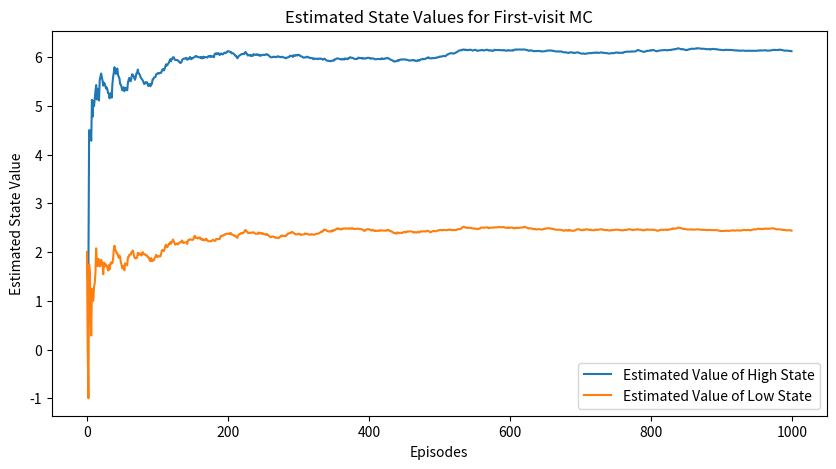

Source code (Python):
import numpy as np
import matplotlib.pyplot as plt

# initialization
alpha = 0.25
beta = 0.25
gamma = 1.0
num_episodes = 1000
num_steps = 4

states = ['high', 'low']
actions = ['search', 'wait', 'recharge']

# Rewards
rewards_search = [3, 4, 5, 6]
rewards_wait = [0, 1, 2]
reward_recharge = 0
reward_deplete = -3

policy = {
    'high': {'search': 0.5, 'wait': 0.5},
    'low': {'search': 0.5, 'wait': 0.25, 'recharge': 0.25}
}

# choose an action based on the stochastic policy
def choose_action(state):
    return np.random.choice(a=list(policy[state].keys()), p=list(policy[state].values()))

# get reward based on action and state transition
def get_reward(action, current_state, next_state):
    if action == 'search':
        if current_state == 'high':
            return np.random.choice(rewards_search)
        elif current_state == 'low' and next_state == 'high':
            return reward_deplete
    elif action == 'wait':
        return np.random.choice(rewards_wait)
    return 0

# Initialize state-value estimates and returns
V = {state: 0.0 for state in states}
returns = {state: [] for state in states}
V_over_time = {'high': [], 'low': []}

# Monte Carlo simulation with tracking of state values over episodes
for episode in range(num_episodes):
    episode_states, episode_rewards = [], []
    current_state = np.random.choice(states)

    for step in range(num_steps):
        action = choose_action(current_state)
        next_state = 'high' if action == 'recharge' else current_state

        if action == 'search':
            if current_state == 'high':
                next_state = 'high' if np.random.rand() < alpha else 'low'
            elif current_state == 'low':
                next_state = 'low' if np.random.rand() < beta else 'high'

        reward = get_reward(action, current_state, next_state)
        episode_states.append(current_state)
        episode_rewards.append(reward)
        # Update the current state
        current_state = next_state

    # First-visit Monte Carlo prediction
    G = 0
    for t in range(len(episode_states)-1, -1, -1):
        G = gamma * G + episode_rewards[t]
        if episode_states[t] not in episode_states[:t]:
            returns[episode_states[t]].append(G)
            V[episode_states[t]] = np.mean(returns[episode_states[t]])

    # Track the state values over time for plotting
    V_over_time['high'].append(V['high'])
    V_over_time['low'].append(V['low'])

plt.figure(figsize=(10, 5))
plt.plot(V_over_time['high'], label='Estimated Value of High State')
plt.plot(V_over_time['low'], label='Estimated Value of Low State')
plt.xlabel('Episodes')
plt.ylabel('Estimated State Value')
plt.title('Estimated State Values for First-visit MC')
plt.legend()
plt.show()
